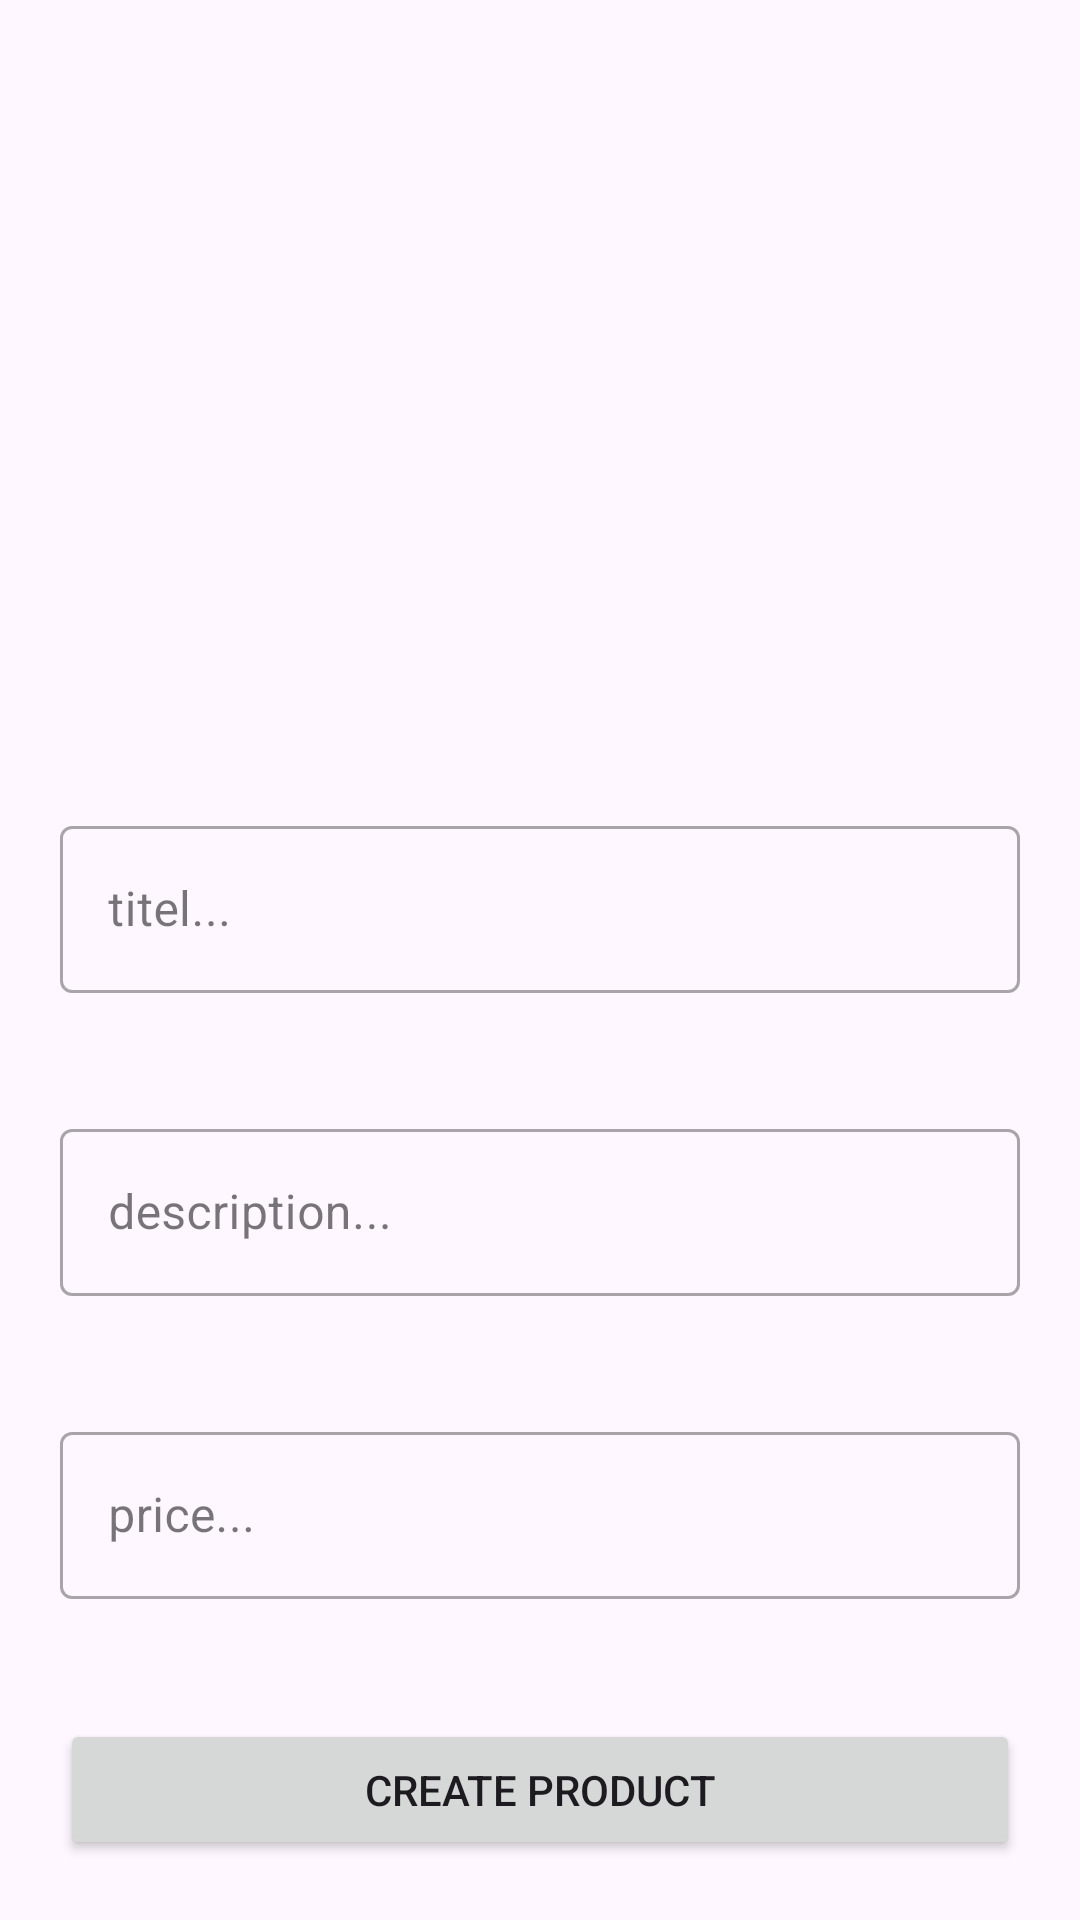

Android layout source for this screen:
<!-- AndroidManifest.xml: application theme Theme.Platz_API_Login_Rejister -->
<!-- res/layout/fragment_image_upload.xml -->
<?xml version="1.0" encoding="utf-8"?>
<LinearLayout xmlns:android="http://schemas.android.com/apk/res/android"
    xmlns:app="http://schemas.android.com/apk/res-auto"
    xmlns:tools="http://schemas.android.com/tools"
    android:layout_width="match_parent"
    android:layout_height="wrap_content"
    android:orientation="vertical"
    tools:context=".Views.DeshboradFragment.ImageUploadFragment">

   >

    <ImageView
        android:id="@+id/galaryImage"
        android:layout_width="wrap_content"
        android:layout_gravity="center"
        android:layout_height="250dp"
        android:src="@drawable/avatar_placeholder" />

    <com.google.android.material.textfield.TextInputLayout
        android:id="@+id/title"
        android:layout_width="match_parent"
        android:layout_height="wrap_content"
        app:layout_constraintStart_toStartOf="parent"
        app:layout_constraintTop_toBottomOf="@id/galaryImage"
        app:layout_constraintEnd_toEndOf="parent"
        app:endIconMode="clear_text"
        android:layout_margin="20dp"
        style="@style/Widget.MaterialComponents.TextInputLayout.OutlinedBox"
        >

        <com.google.android.material.textfield.TextInputEditText
            android:id="@+id/edtitel"
            android:layout_width="match_parent"
            android:layout_height="wrap_content"
            android:hint="titel..."
            android:inputType="text"/>
    </com.google.android.material.textfield.TextInputLayout>



    <com.google.android.material.textfield.TextInputLayout
        android:id="@+id/description"
        style="@style/Widget.MaterialComponents.TextInputLayout.OutlinedBox"
        android:layout_width="match_parent"
        android:layout_height="wrap_content"
        android:layout_margin="20dp"
        app:endIconMode="clear_text"
        app:layout_constraintEnd_toEndOf="parent"
        app:layout_constraintStart_toStartOf="parent"
        app:layout_constraintTop_toBottomOf="@id/title">

        <com.google.android.material.textfield.TextInputEditText
            android:id="@+id/edDescription"
            android:layout_width="match_parent"
            android:layout_height="wrap_content"
            android:hint="description..."
            android:inputType="text" />


    </com.google.android.material.textfield.TextInputLayout>

    <com.google.android.material.textfield.TextInputLayout
        android:id="@+id/price"
        style="@style/Widget.MaterialComponents.TextInputLayout.OutlinedBox"
        android:layout_width="match_parent"
        android:layout_height="wrap_content"
        android:layout_margin="20dp"
        app:layout_constraintEnd_toEndOf="parent"
        app:layout_constraintStart_toStartOf="parent"

        app:layout_constraintTop_toBottomOf="@id/description">

        <com.google.android.material.textfield.TextInputEditText
            android:id="@+id/edPrice"
            android:layout_width="match_parent"
            android:layout_height="wrap_content"
            android:hint="price..."
            android:inputType="textPassword" />


    </com.google.android.material.textfield.TextInputLayout>




    <Button
        android:id="@+id/productCreateBtn"
        android:layout_width="match_parent"
        android:layout_height="wrap_content"
        android:layout_weight="1"
        android:layout_margin="20dp"
        android:text="Create Product"
        app:layout_constraintStart_toStartOf="parent"
        app:layout_constraintTop_toBottomOf="@id/price"
        app:layout_constraintEnd_toEndOf="parent"
        />


    <ProgressBar
        android:id="@+id/progressBar"
        style="?android:attr/progressBarStyle"
        android:layout_width="wrap_content"
        android:layout_height="wrap_content"
        app:layout_constraintStart_toStartOf="parent"
        app:layout_constraintTop_toTopOf="parent"
        app:layout_constraintEnd_toEndOf="parent"
        app:layout_constraintBottom_toBottomOf="parent"
        android:visibility="gone"/>>



</LinearLayout>
<!-- resources referenced by this layout -->
<resources>
  <style name="Theme.Platz_API_Login_Rejister" parent="Base.Theme.Platz_API_Login_Rejister" />
  <style name="Base.Theme.Platz_API_Login_Rejister" parent="Theme.Material3.DayNight.NoActionBar">
          
          
      </style>
</resources>
